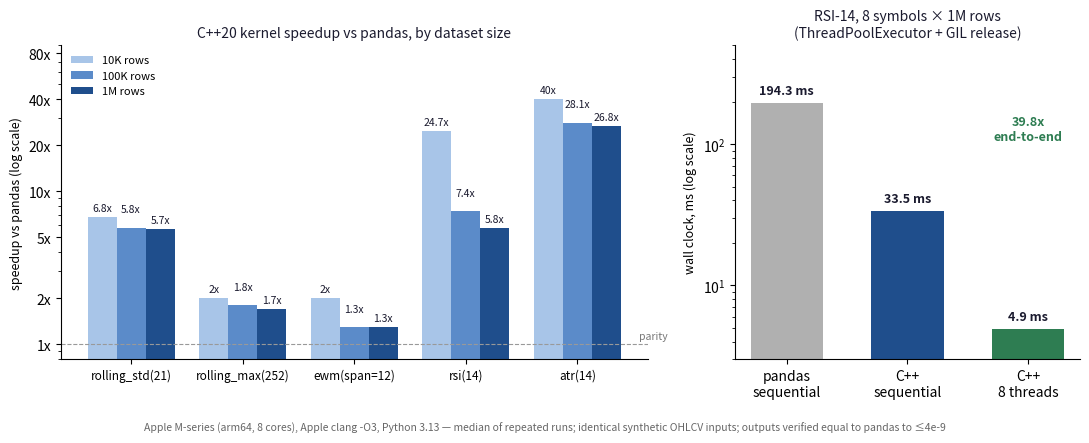

The matplotlib source for this figure:
"""
Generate the benchmark figure.

Data: measured on Apple M-series (arm64, 8 cores), Apple clang -O3,
Python 3.13, median of 7 runs (5 for multi-symbol). Source: benchmark.py
run on 2026-07-13 by Adit Shah.

Usage: python3 make_benchmark_chart.py
Outputs: benchmark_chart.png (300 dpi, for the PDF) and .svg (for the poster)
"""

import matplotlib.pyplot as plt
import numpy as np

# ── Measured data (Mac, arm64) ────────────────────────────────
KERNELS = ["rolling_std(21)", "rolling_max(252)", "ewm(span=12)", "rsi(14)", "atr(14)"]
SIZES = ["10K", "100K", "1M"]
SPEEDUP = {  # kernel -> [10K, 100K, 1M]
    "rolling_std(21)": [6.8, 5.8, 5.7],
    "rolling_max(252)": [2.0, 1.8, 1.7],
    "ewm(span=12)": [2.0, 1.3, 1.3],
    "rsi(14)": [24.7, 7.4, 5.8],
    "atr(14)": [40.0, 28.1, 26.8],
}
# multi-symbol RSI, 8 x 1M rows, ms
PARALLEL = [
    ("pandas\nsequential", 194.3),
    ("C++\nsequential", 33.5),
    ("C++\n8 threads", 4.9),
]

INK = "#1a1a2e"
BLUES = ["#a8c5e8", "#5b8bc9", "#1f4e8c"]
GREEN = "#2e7d52"

fig, (ax1, ax2) = plt.subplots(
    1, 2, figsize=(11, 4.2), gridspec_kw={"width_ratios": [1.7, 1]}
)
fig.patch.set_facecolor("white")

# ── Panel 1: per-kernel speedup by dataset size ───────────────
x = np.arange(len(KERNELS))
w = 0.26
for i, size in enumerate(SIZES):
    vals = [SPEEDUP[k][i] for k in KERNELS]
    bars = ax1.bar(x + (i - 1) * w, vals, w, label=f"{size} rows", color=BLUES[i])
    for b, v in zip(bars, vals, strict=False):
        yoff = (
            1.06 if i != 1 else 1.22
        )  # stagger middle series to avoid label collisions
        ax1.text(
            b.get_x() + b.get_width() / 2,
            v * yoff,
            f"{v:g}x",
            ha="center",
            va="bottom",
            fontsize=7.5,
            color=INK,
        )

ax1.axhline(1, color="#999", lw=0.8, ls="--")
ax1.text(len(KERNELS) - 0.45, 1.08, "parity", fontsize=7.5, color="#777")
ax1.set_yscale("log")
ax1.set_ylim(0.8, 90)
ax1.set_yticks([1, 2, 5, 10, 20, 40, 80])
ax1.set_yticklabels(["1x", "2x", "5x", "10x", "20x", "40x", "80x"])
ax1.set_xticks(x)
ax1.set_xticklabels(KERNELS, fontsize=8.5)
ax1.set_ylabel("speedup vs pandas (log scale)", fontsize=9)
ax1.set_title("C++20 kernel speedup vs pandas, by dataset size", fontsize=10, color=INK)
ax1.legend(fontsize=8, frameon=False)
ax1.spines[["top", "right"]].set_visible(False)

# ── Panel 2: multi-symbol parallel (the GIL-release payoff) ───
labels = [p[0] for p in PARALLEL]
times = [p[1] for p in PARALLEL]
colors = ["#b0b0b0", BLUES[2], GREEN]
bars = ax2.bar(labels, times, 0.6, color=colors)
for b, t in zip(bars, times, strict=False):
    ax2.text(
        b.get_x() + b.get_width() / 2,
        t * 1.1,
        f"{t:g} ms",
        ha="center",
        va="bottom",
        fontsize=9,
        color=INK,
        fontweight="bold",
    )
ax2.text(
    2,
    times[0] * 0.55,
    "39.8x\nend-to-end",
    ha="center",
    fontsize=9,
    color=GREEN,
    fontweight="bold",
)
ax2.set_yscale("log")
ax2.set_ylim(3, 500)
ax2.set_ylabel("wall clock, ms (log scale)", fontsize=9)
ax2.set_title(
    "RSI-14, 8 symbols × 1M rows\n(ThreadPoolExecutor + GIL release)",
    fontsize=10,
    color=INK,
)
ax2.spines[["top", "right"]].set_visible(False)

fig.text(
    0.5,
    -0.04,
    "Apple M-series (arm64, 8 cores), Apple clang -O3, Python 3.13 — median of repeated runs; "
    "identical synthetic OHLCV inputs; outputs verified equal to pandas to ≤4e-9",
    ha="center",
    fontsize=7.5,
    color="#666",
)

plt.tight_layout()
for ext in ("png", "svg"):
    fig.savefig(
        f"benchmark_chart.{ext}", dpi=300, bbox_inches="tight", facecolor="white"
    )
print("wrote benchmark_chart.png and benchmark_chart.svg")
